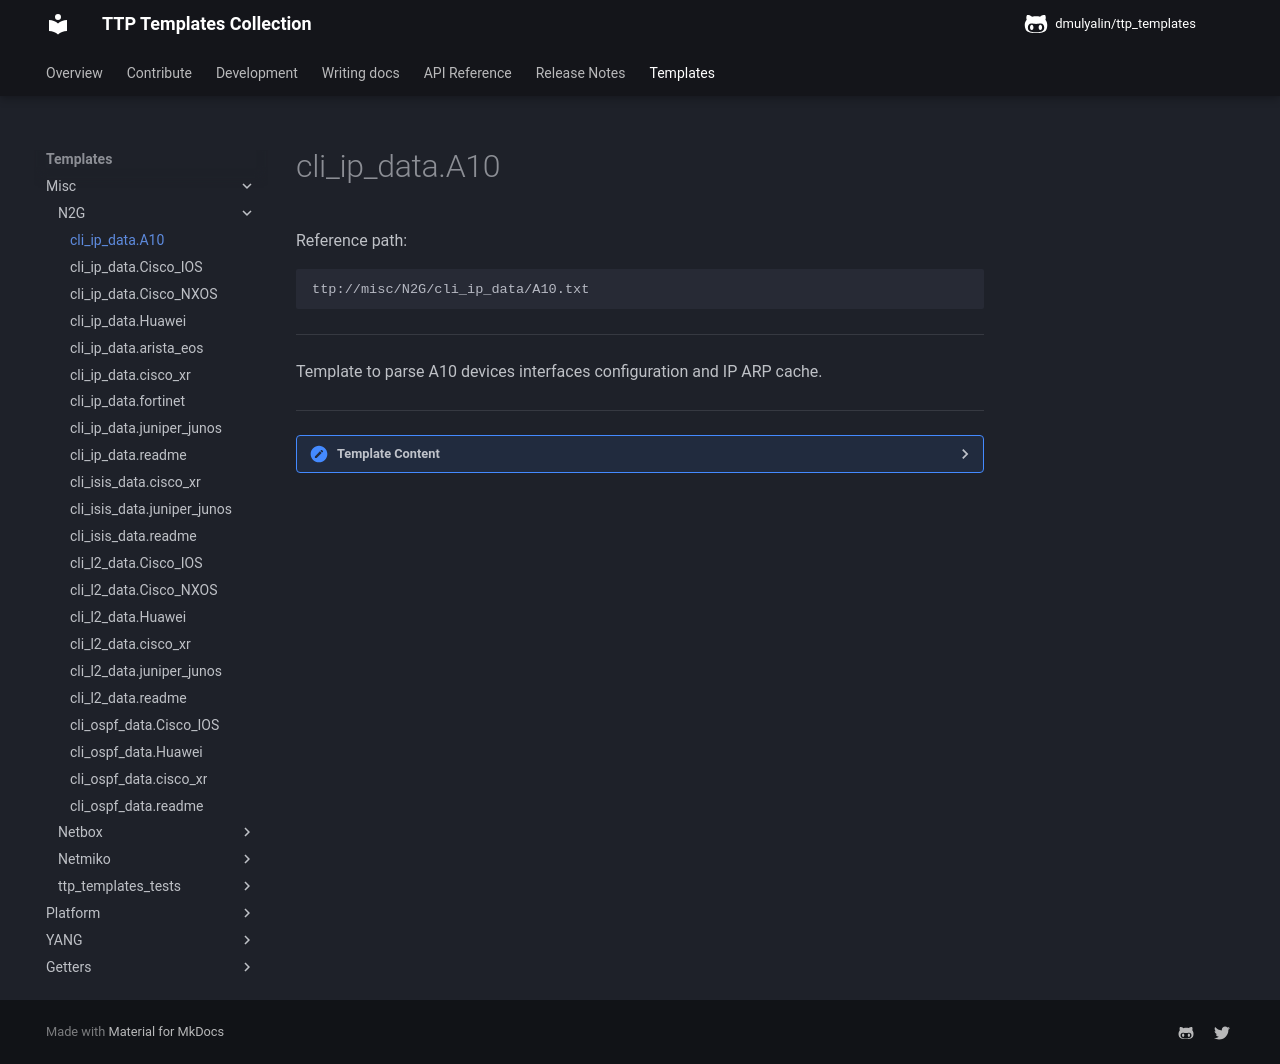

repository: dmulyalin/ttp_templates · page: ttp_templates/misc.N2G.cli_ip_data.a10/index.html · generator: mkdocs

Reference path:
```
ttp://misc/N2G/cli_ip_data/A10.txt
```

---



Template to parse A10 devices interfaces configuration and IP ARP cache.



---

<details><summary>Template Content</summary>
```
<template name="a10" results="per_template">

<doc>
Template to parse A10 devices interfaces configuration and IP ARP cache.
</doc>

<input load="python">
commands = [
    "show running-config",
    "show arp all",
]
kwargs = {"strip_prompt": False}
method = "send_command"
platform = ["a10"]
</input>

<vars>local_hostname="gethostname"</vars>

<!-- Interfaces configuration group -->
<group name="{{ local_hostname }}.interfaces.{{ interface }}">
interface {{ interface | PHRASE | resuball("IfsNormalize") }}
  description {{ port_description | re(".+") }}
  <group name="ip_addresses*" chain="add_network()" method="table">
  ip address {{ ip | IP }} {{ netmask }}
  </group>
</group>

<!-- ARP cache group -->
<group name="{{ local_hostname }}.interfaces.{{ interface }}.arp*" method="table">
{{ ip | IP }}  {{ mac | MAC | mac_eui }}  Dynamic  {{ age }}    {{ interface | PHRASE | resuball("IfsNormalize") }}  {{ vlan }} 
</group>

</template>
```
</details>
